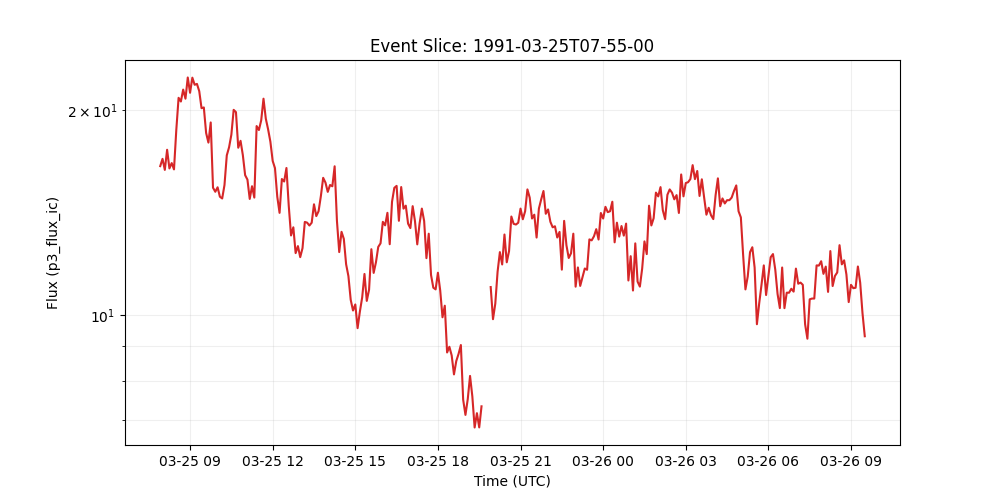

Source data for this figure (header and first rows):
time_tag, p3_flux_ic
1991-03-25 07:55:00, 16.55
1991-03-25 08:00:00, 16.96
1991-03-25 08:05:00, 16.34
1991-03-25 08:10:00, 17.49
1991-03-25 08:15:00, 16.42
1991-03-25 08:20:00, 16.72
1991-03-25 08:25:00, 16.36
1991-03-25 08:30:00, 18.7
1991-03-25 08:35:00, 20.86
1991-03-25 08:40:00, 20.6
1991-03-25 08:45:00, 21.45
1991-03-25 08:50:00, 20.79
1991-03-25 08:55:00, 22.34
1991-03-25 09:00:00, 21.21
1991-03-25 09:05:00, 22.33
1991-03-25 09:10:00, 21.8
1991-03-25 09:15:00, 21.86
1991-03-25 09:20:00, 21.33
1991-03-25 09:25:00, 20.14
1991-03-25 09:30:00, 20.19
1991-03-25 09:35:00, 18.51
1991-03-25 09:40:00, 17.92
1991-03-25 09:45:00, 19.19
1991-03-25 09:50:00, 15.38
1991-03-25 09:55:00, 15.17
1991-03-25 10:00:00, 15.4
1991-03-25 10:05:00, 14.92
1991-03-25 10:10:00, 14.83
1991-03-25 10:15:00, 15.52
1991-03-25 10:20:00, 17.16
1991-03-25 10:25:00, 17.64
1991-03-25 10:30:00, 18.41
1991-03-25 10:35:00, 20.02
1991-03-25 10:40:00, 19.87
1991-03-25 10:45:00, 17.61
1991-03-25 10:50:00, 18.03
1991-03-25 10:55:00, 17.18
1991-03-25 11:00:00, 16.05
1991-03-25 11:05:00, 15.81
1991-03-25 11:10:00, 14.81
1991-03-25 11:15:00, 15.46
1991-03-25 11:20:00, 14.87
1991-03-25 11:25:00, 18.95
1991-03-25 11:30:00, 18.7
1991-03-25 11:35:00, 19.32
1991-03-25 11:40:00, 20.79
1991-03-25 11:45:00, 19.44
1991-03-25 11:50:00, 18.75
1991-03-25 11:55:00, 17.97
1991-03-25 12:00:00, 16.84
1991-03-25 12:05:00, 16.44
1991-03-25 12:10:00, 14.92
1991-03-25 12:15:00, 14.12
1991-03-25 12:20:00, 15.84
1991-03-25 12:25:00, 15.71
1991-03-25 12:30:00, 16.44
1991-03-25 12:35:00, 14.47
1991-03-25 12:40:00, 13.08
1991-03-25 12:45:00, 13.45
1991-03-25 12:50:00, 12.32
... 248 more rows
